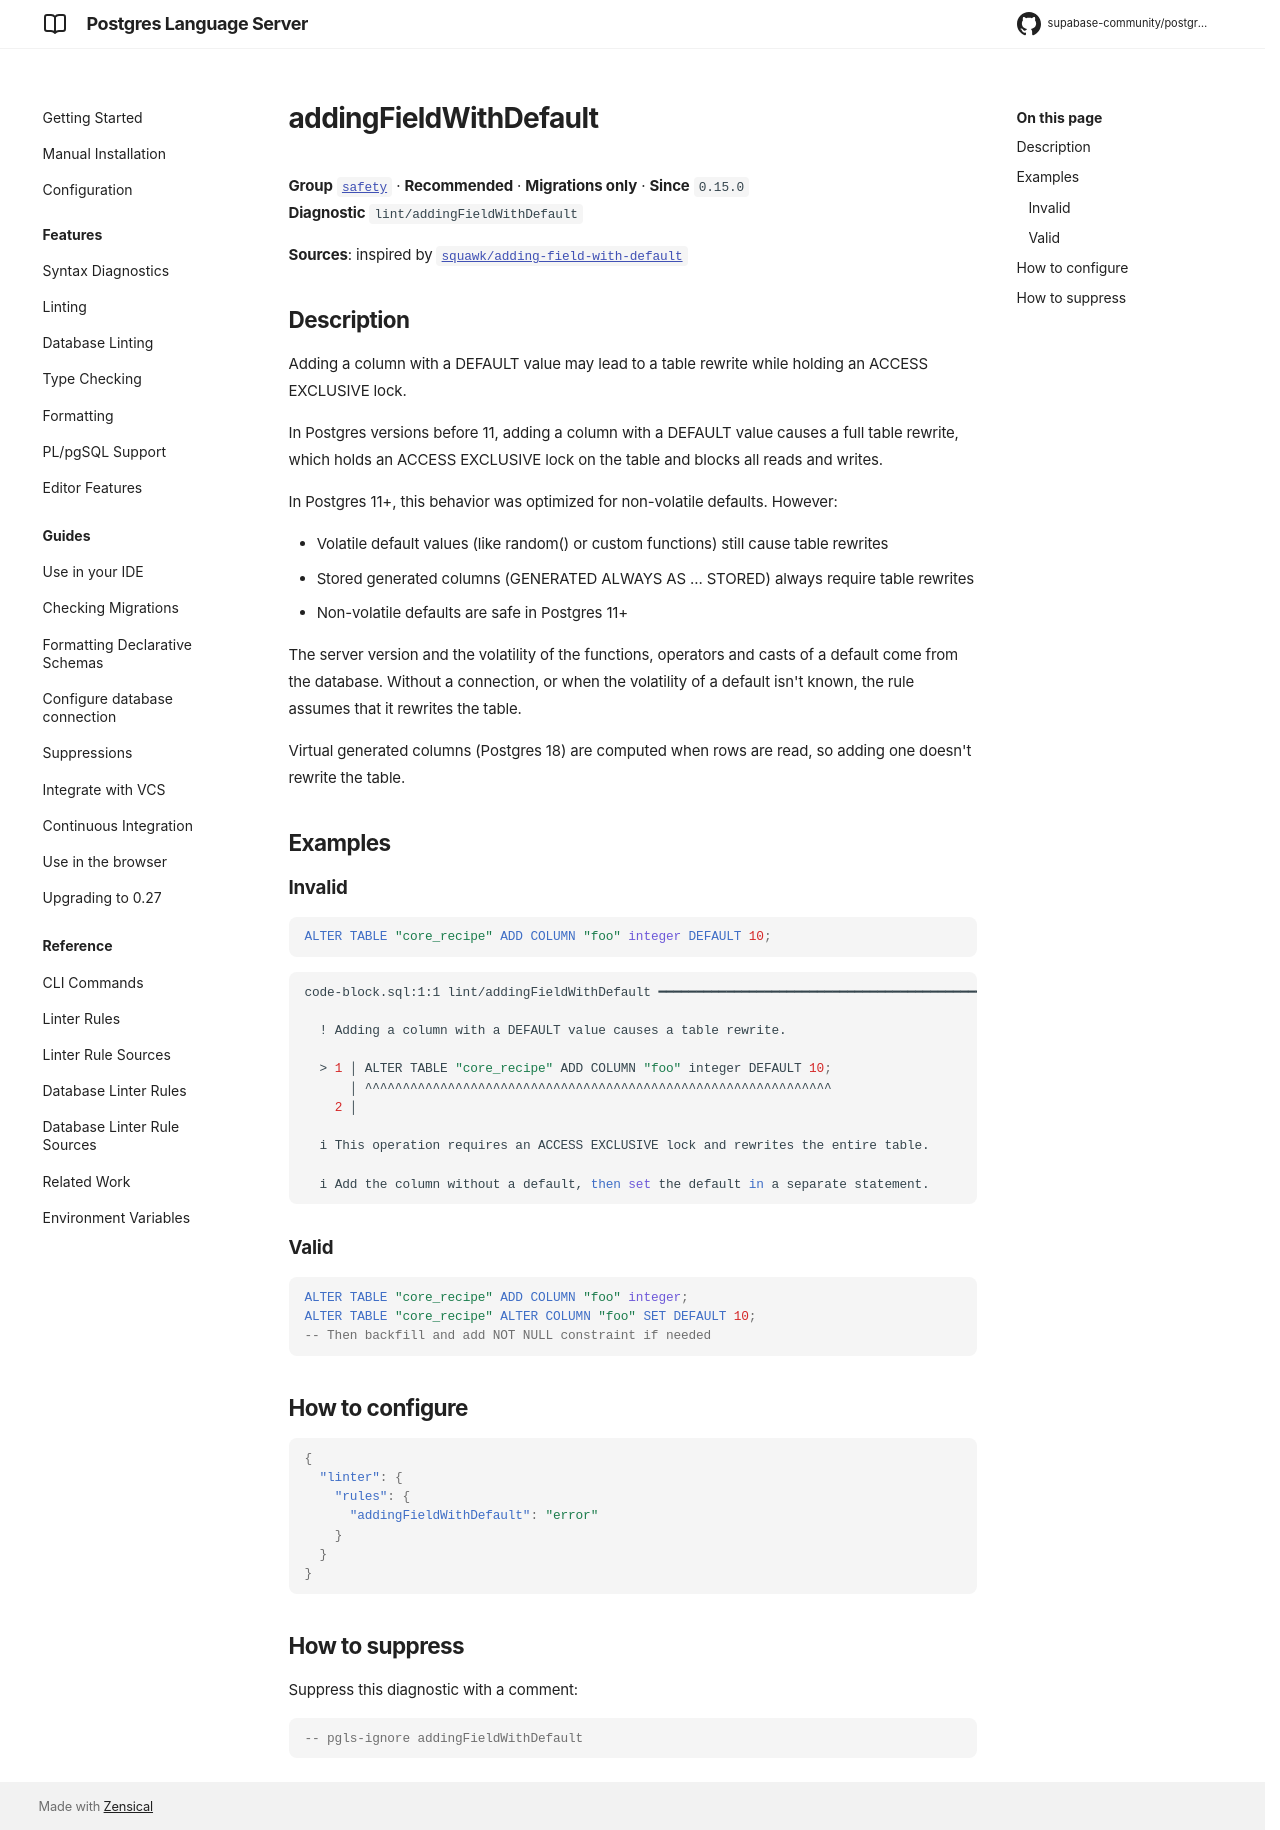

repository: supabase-community/postgres-language-server · page: main/reference/rules/adding-field-with-default/index.html · generator: mkdocs

# addingFieldWithDefault

**Group** [`safety`](../rules.md#safety) · **Recommended** · **Migrations only** · **Since** `0.15.0`  
**Diagnostic** `lint/addingFieldWithDefault`

**Sources**: inspired by [`squawk/adding-field-with-default`](https://squawkhq.com/docs/adding-field-with-default)

## Description
Adding a column with a DEFAULT value may lead to a table rewrite while holding an ACCESS EXCLUSIVE lock.

In Postgres versions before 11, adding a column with a DEFAULT value causes a full table rewrite,
which holds an ACCESS EXCLUSIVE lock on the table and blocks all reads and writes.

In Postgres 11+, this behavior was optimized for non-volatile defaults. However:

- Volatile default values (like random() or custom functions) still cause table rewrites
- Stored generated columns (GENERATED ALWAYS AS ... STORED) always require table rewrites
- Non-volatile defaults are safe in Postgres 11+

The server version and the volatility of the functions, operators and casts of a default
come from the database. Without a connection, or when the volatility of a default isn't
known, the rule assumes that it rewrites the table.

Virtual generated columns (Postgres 18) are computed when rows are read, so adding one
doesn't rewrite the table.

## Examples

### Invalid

```sql
ALTER TABLE "core_recipe" ADD COLUMN "foo" integer DEFAULT 10;
```

```sh
code-block.sql:1:1 lint/addingFieldWithDefault ━━━━━━━━━━━━━━━━━━━━━━━━━━━━━━━━━━━━━━━━━━━━━━━━━━━━━

  ! Adding a column with a DEFAULT value causes a table rewrite.
  
  > 1 │ ALTER TABLE "core_recipe" ADD COLUMN "foo" integer DEFAULT 10;
      │ ^^^^^^^^^^^^^^^^^^^^^^^^^^^^^^^^^^^^^^^^^^^^^^^^^^^^^^^^^^^^^^
    2 │ 
  
  i This operation requires an ACCESS EXCLUSIVE lock and rewrites the entire table.
  
  i Add the column without a default, then set the default in a separate statement.
  

```

### Valid

```sql
ALTER TABLE "core_recipe" ADD COLUMN "foo" integer;
ALTER TABLE "core_recipe" ALTER COLUMN "foo" SET DEFAULT 10;
-- Then backfill and add NOT NULL constraint if needed
```

## How to configure
```json

{
  "linter": {
    "rules": {
      "addingFieldWithDefault": "error"
    }
  }
}

```
## How to suppress

Suppress this diagnostic with a comment:

```sql
-- pgls-ignore addingFieldWithDefault
```
